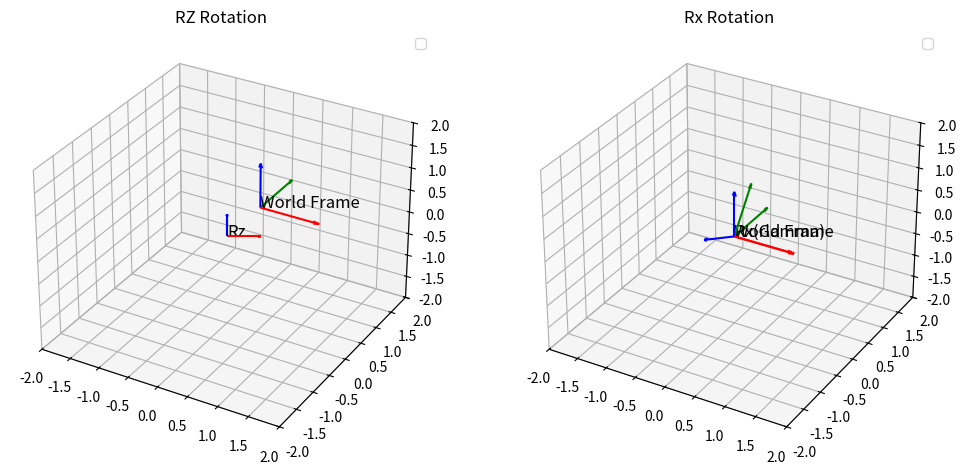

This chart was generated by the following Python code:
import numpy as np
import matplotlib.pyplot as plt
 
from mpl_toolkits.mplot3d import Axes3D
 
def plot_frame(ax, R, o, label, length=0.5):
    x_axis = o + R.dot(np.array([length, 0, 0]))
    y_axis = o + R.dot(np.array([0, length, 0]))
    z_axis = o + R.dot(np.array([0, 0, length]))
    
    ax.quiver(o[0], o[1], o[2], x_axis[0]-o[0], x_axis[1]-o[1], x_axis[2]-o[2],
              color='r', arrow_length_ratio=0.1)
    ax.quiver(o[0], o[1], o[2], y_axis[0]-o[0], y_axis[1]-o[1], y_axis[2]-o[2],
              color='g', arrow_length_ratio=0.1)
    ax.quiver(o[0], o[1], o[2], z_axis[0]-o[0], z_axis[1]-o[1], z_axis[2]-o[2],
              color='b', arrow_length_ratio=0.1)
    
    ax.text(o[0], o[1], o[2], label, fontsize=12, color='k')
    
    
 
def Rz(alpha):
    c = np.cos(alpha)
    s = np.sin(alpha)
    return np.array([[c, -s, 0],
                     [s,  c, 0],
                     [0,  0, 1]])
    
def Ry(Beta):
    c = np.cos(Beta)
    s = np.sin(Beta)
    return np.array([[c, 0, s],
                     [0, 1, 0],
                     [-s, 0, c]])
    
def Rx(Gamma):
    c = np.cos(Gamma)
    s = np.sin(Gamma)
    return np.array([[1, 0, 0],
                     [0, c, -s],
                     [0, s,  c]])
    
if __name__=="__main__":
    alpha = np.radians(30)
    Beta = np.radians(45)
    Gamma = np.radians(60)
    
    R_z = Rz(alpha)
    R_y = Ry(Beta)
    R_x = Rx(Gamma)
    
    print("Rz(alpha):\n", R_z)
    print("Ry(Beta):\n", R_y)
    print("Rx(Gamma):\n", R_x)
    
    
    fig = plt.figure(figsize=(12,6))
    
    #subplot1
    ax1 = fig.add_subplot(121, projection='3d')
    plot_frame(ax1, np.eye(3), np.array([0,1,0]), "World Frame", length=1)
    plot_frame(ax1, R_z, np.array([0,0,0]), "Rz")
 
    ax1.set_title("RZ Rotation")
    ax1.set_xlim(-2,2)
    ax1.set_ylim(-2,2)
    ax1.set_zlim(-2,2)
    ax1.legend()
    
    #subplot2
    ax2 = fig.add_subplot(122, projection='3d')
    plot_frame(ax2, np.eye(3), np.array([0,0,0]), "World Frame", length=1)
    plot_frame(ax2, R_x, np.array([0,0,0]), "Rx(Gamma)", length=1)
 
    ax2.set_title("Rx Rotation")
    ax2.set_xlim(-2,2)
    ax2.set_ylim(-2,2)
    ax2.set_zlim(-2,2)
    ax2.legend()
    
    plt.show()
